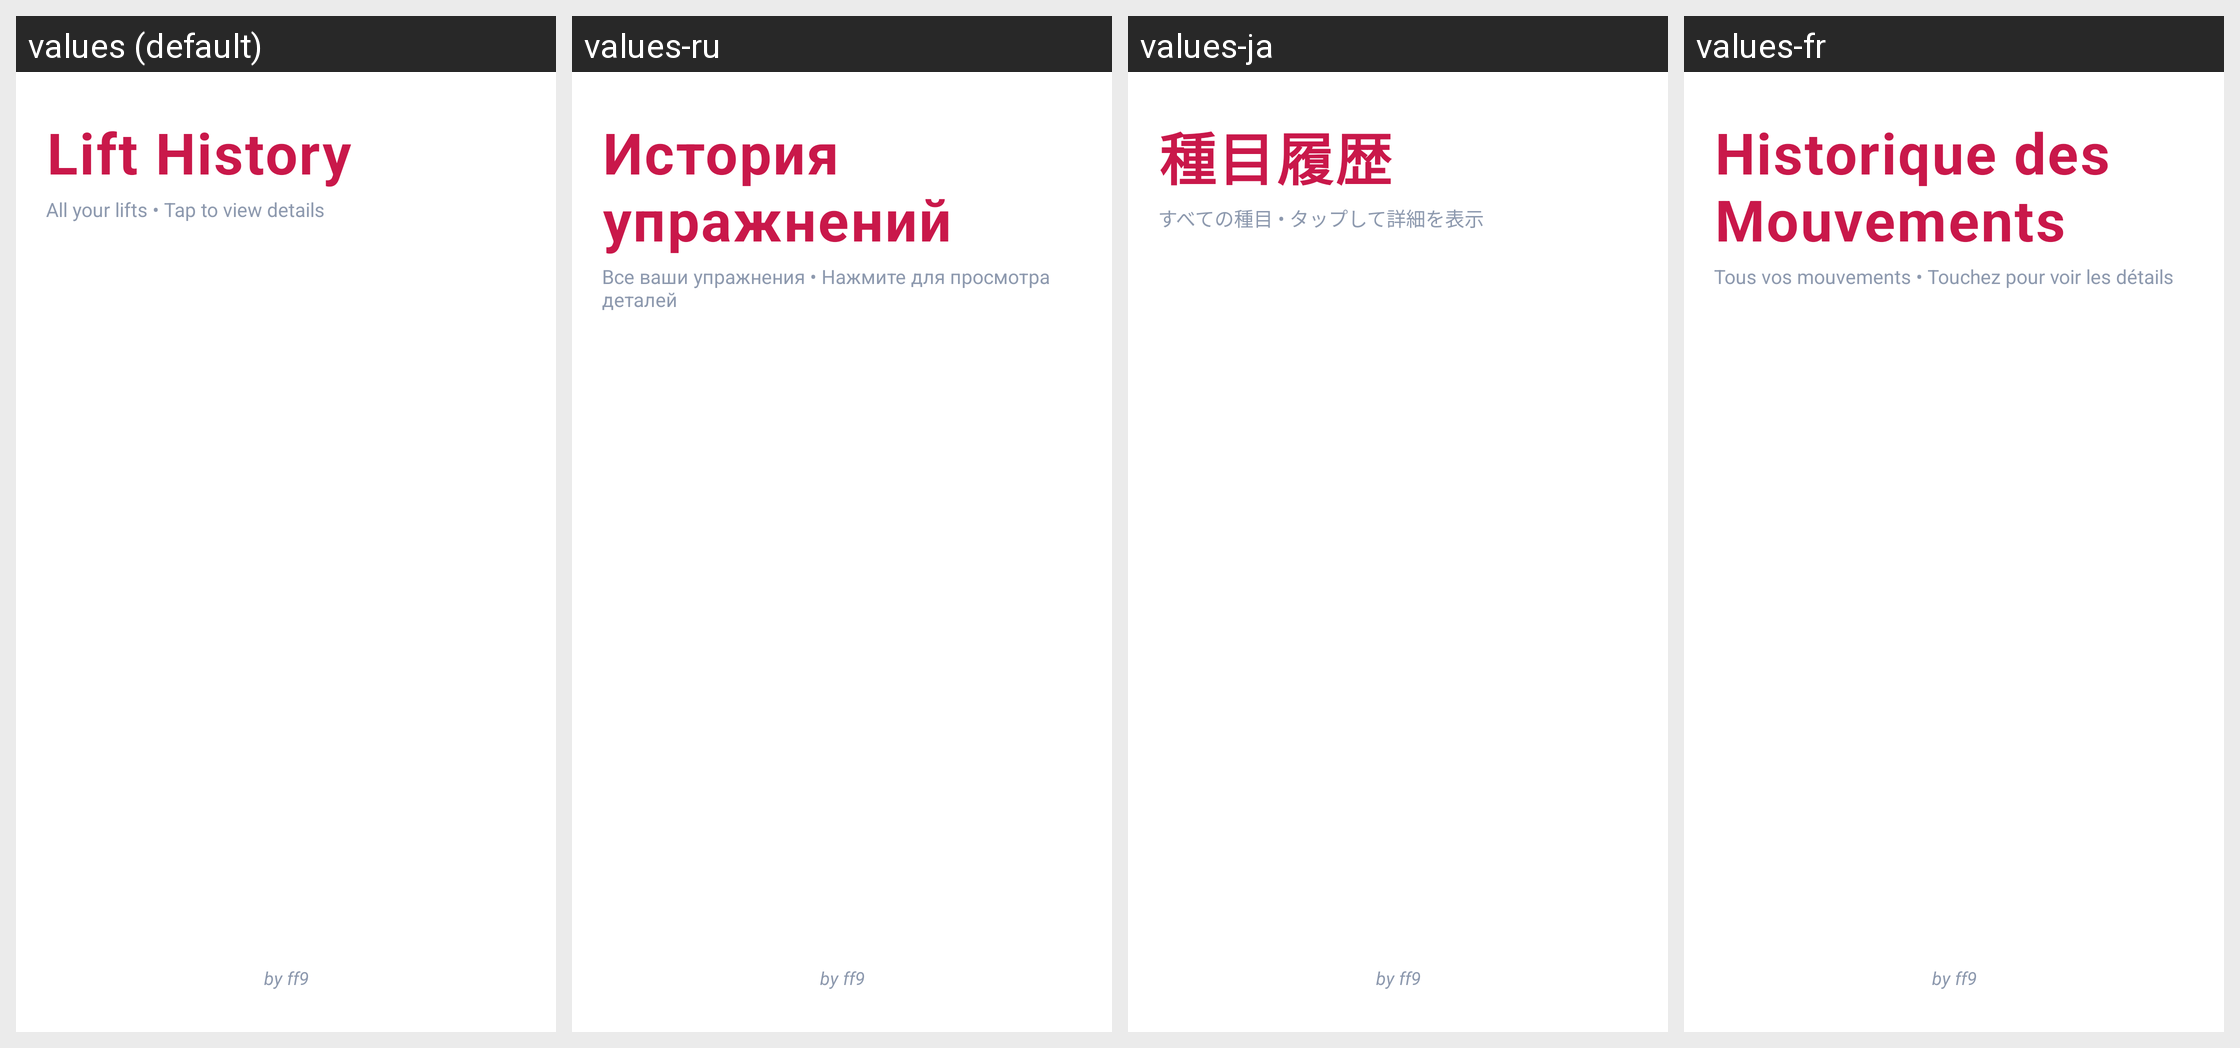

The Android screen above is rendered under several locales of the same app. Produce the string resources it draws, with the default and per-locale values.
Android screen res/layout/activity_history.xml rendered under 4 locales, left to right: values (default), values-ru, values-ja, values-fr. Device: Nexus 5 (rendered at 1080×1920; each locale shown at half size, 540×960, under a caption strip naming it); theme Theme.PoweLiftJudge.
Other locales in the repository, not shown: values-de, values-es, values-it, values-pt.
Strings drawn on this screen, with the default value and each locale's value (text and hints the layout hard-codes, and strings that could not be matched under every locale, appear in the picture but are not listed):

lift_history
  values: Lift History
  values-ru: История упражнений
  values-ja: 種目履歴
  values-fr: Historique des Mouvements

history_subtitle
  values: All your lifts • Tap to view details
  values-ru: Все ваши упражнения • Нажмите для просмотра деталей
  values-ja: すべての種目 • タップして詳細を表示
  values-fr: Tous vos mouvements • Touchez pour voir les détails
